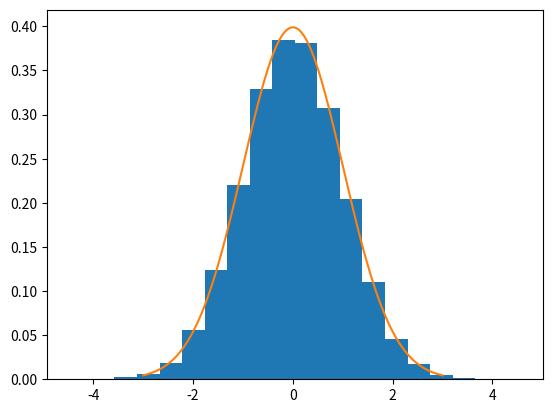

Write Python code to recreate this figure.
"""
[redacted]

1. Pick an initial state x^(0)
2. For i = 0 to i = N-1
   2.1. Sample u ~ unif (0, 1)
   2.2. Sample x' ~ g(x'|x^(i))
   2.3. If u < A(x'|x^(i))
           x^(i+1) = x'
        else:
           x^(i+1) = x^(i)

A(x'|x) = min(1, (p(x'|x) g(x'))/(p(x|x') g(x)))  
"""

#g should be normal distribution centred on x^(i)?
#g is just the markov property since it is probability of hopping from vec(p) to vec(p')

#https://towardsdatascience.com/bayesian-statistics-metropolis-hastings-from-scratch-in-python-c3b10cc4382d
#https://towardsdatascience.com/mcmc-intuition-for-everyone-5ae79fff22b1
#https://github.com/ritvikmath/YouTubeVideoCode/blob/main/MCMC%20Experiments.ipynb

import numpy as np
#import scipy.stats as sp
import matplotlib.pyplot as plt

def normal(x,mu,sigma):
    numerator = np.exp((-(x-mu)**2)/(2*sigma**2))
    denominator = sigma * np.sqrt(2*np.pi)
    return numerator/denominator

def random_coin(p):
    unif = np.random.uniform(0,1)
    if unif>=p:
        return False
    else:
        return True
    
def gaussian_mcmc(hops,mu,sigma):
    states = []
    burn_in = int(hops*0.2)
    current = np.random.uniform(-5*sigma+mu,5*sigma+mu)
    for i in range(hops):
        states.append(current)
        #movement = np.random.uniform(-5*sigma+mu,5*sigma+mu)
        movement = np.random.normal(loc=current,scale=1) #new state
        curr_prob = normal(x=current,mu=mu,sigma=sigma)
        move_prob = normal(x=movement,mu=mu,sigma=sigma)
        
        #acceptance = min(move_prob/curr_prob,1) #g() is a uniform distribution so it cancels
        acceptance = min((move_prob*normal(x=movement,mu=current,sigma=1))/(curr_prob*normal(x=current,mu=movement,sigma=1)),1) #g() is a uniform distribution so it cancels

        if random_coin(acceptance):
            current = movement
    return states[burn_in:]
    
lines = np.linspace(-3,3,1000) #x array
normal_curve = [normal(l,mu=0,sigma=1) for l in lines] #True plot
dist = gaussian_mcmc(100_000,mu=0,sigma=1) #Sampling
plt.hist(dist,density=True,bins=20) #Showing sampling
plt.plot(lines,normal_curve) #Showing true plot

#works!?